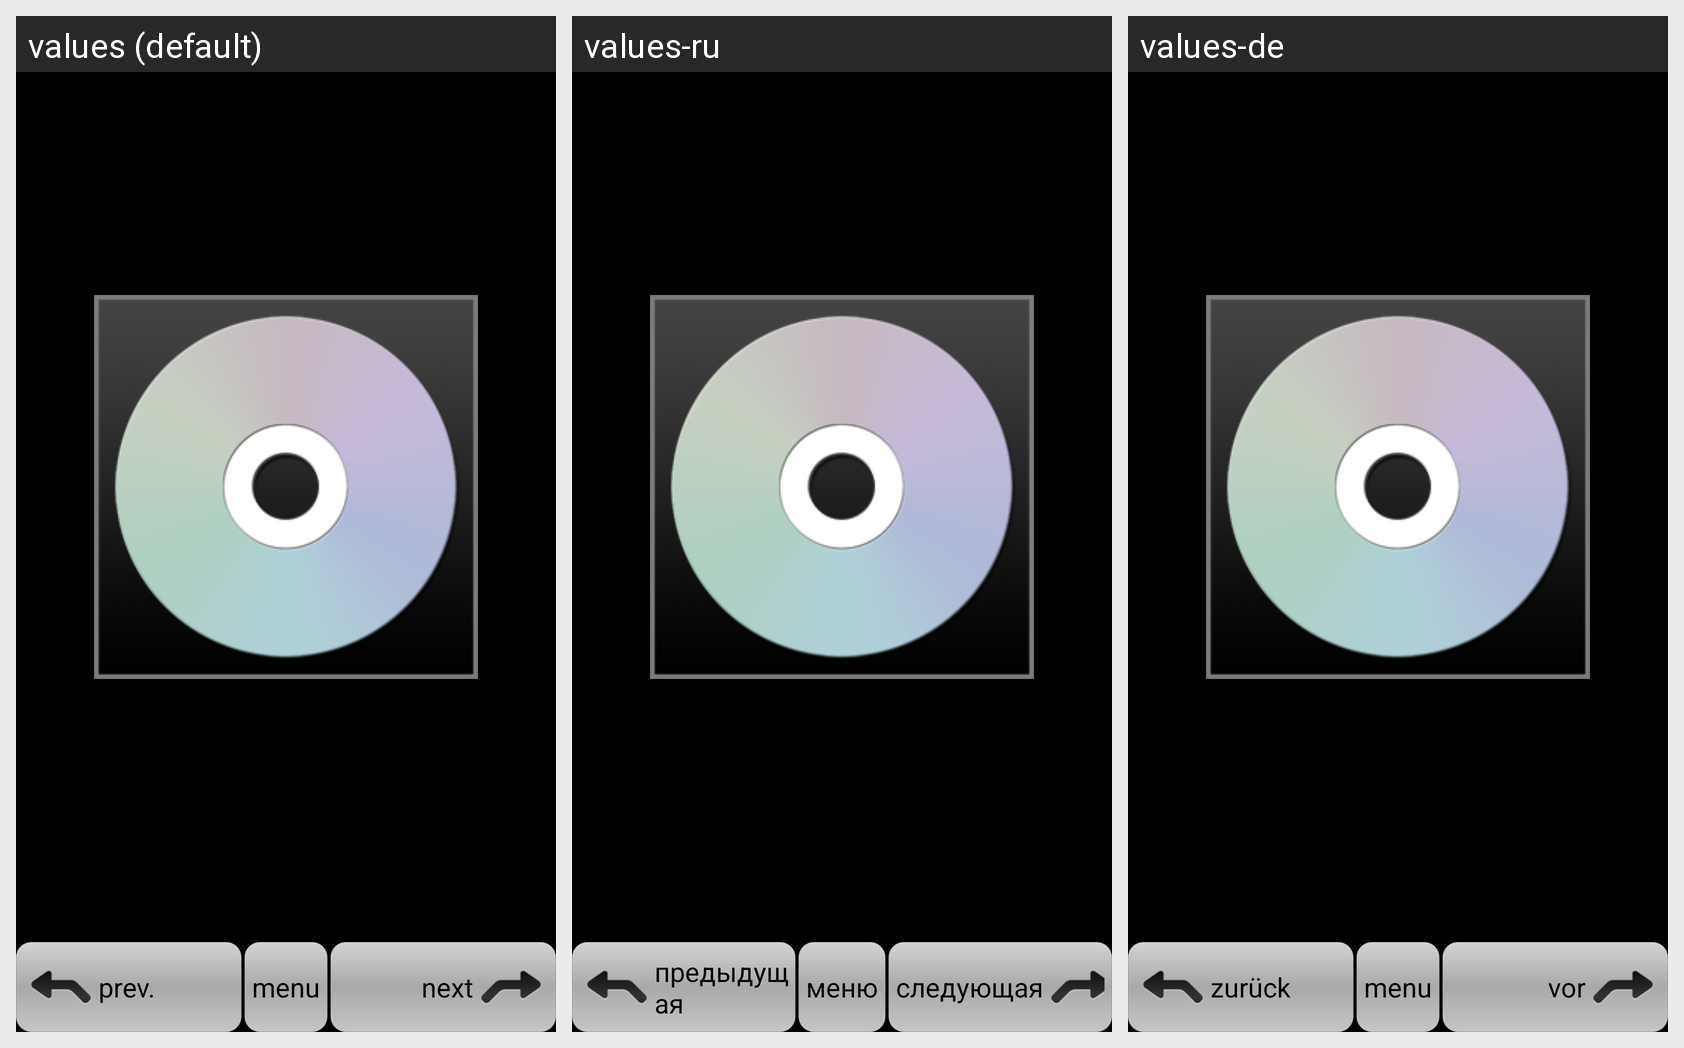

For this localized Android screen grid, give each drawn string resource with its value in every locale shown.
Android screen res/layout/tour.xml rendered under 3 locales, left to right: values (default), values-ru, values-de. Device: Nexus 5 (rendered at 1080×1920; each locale shown at half size, 540×960, under a caption strip naming it); theme Theme.MaterialComponents.DayNight.NoActionBar.
Strings drawn on this screen, with the default value and each locale's value (text and hints the layout hard-codes, and strings that could not be matched under every locale, appear in the picture but are not listed):

previous
  values: prev.
  values-ru: предыдущая
  values-de: zurück

back_to_menu
  values: menu
  values-ru: меню
  values-de: menu

next
  values: next
  values-ru: следующая
  values-de: vor
